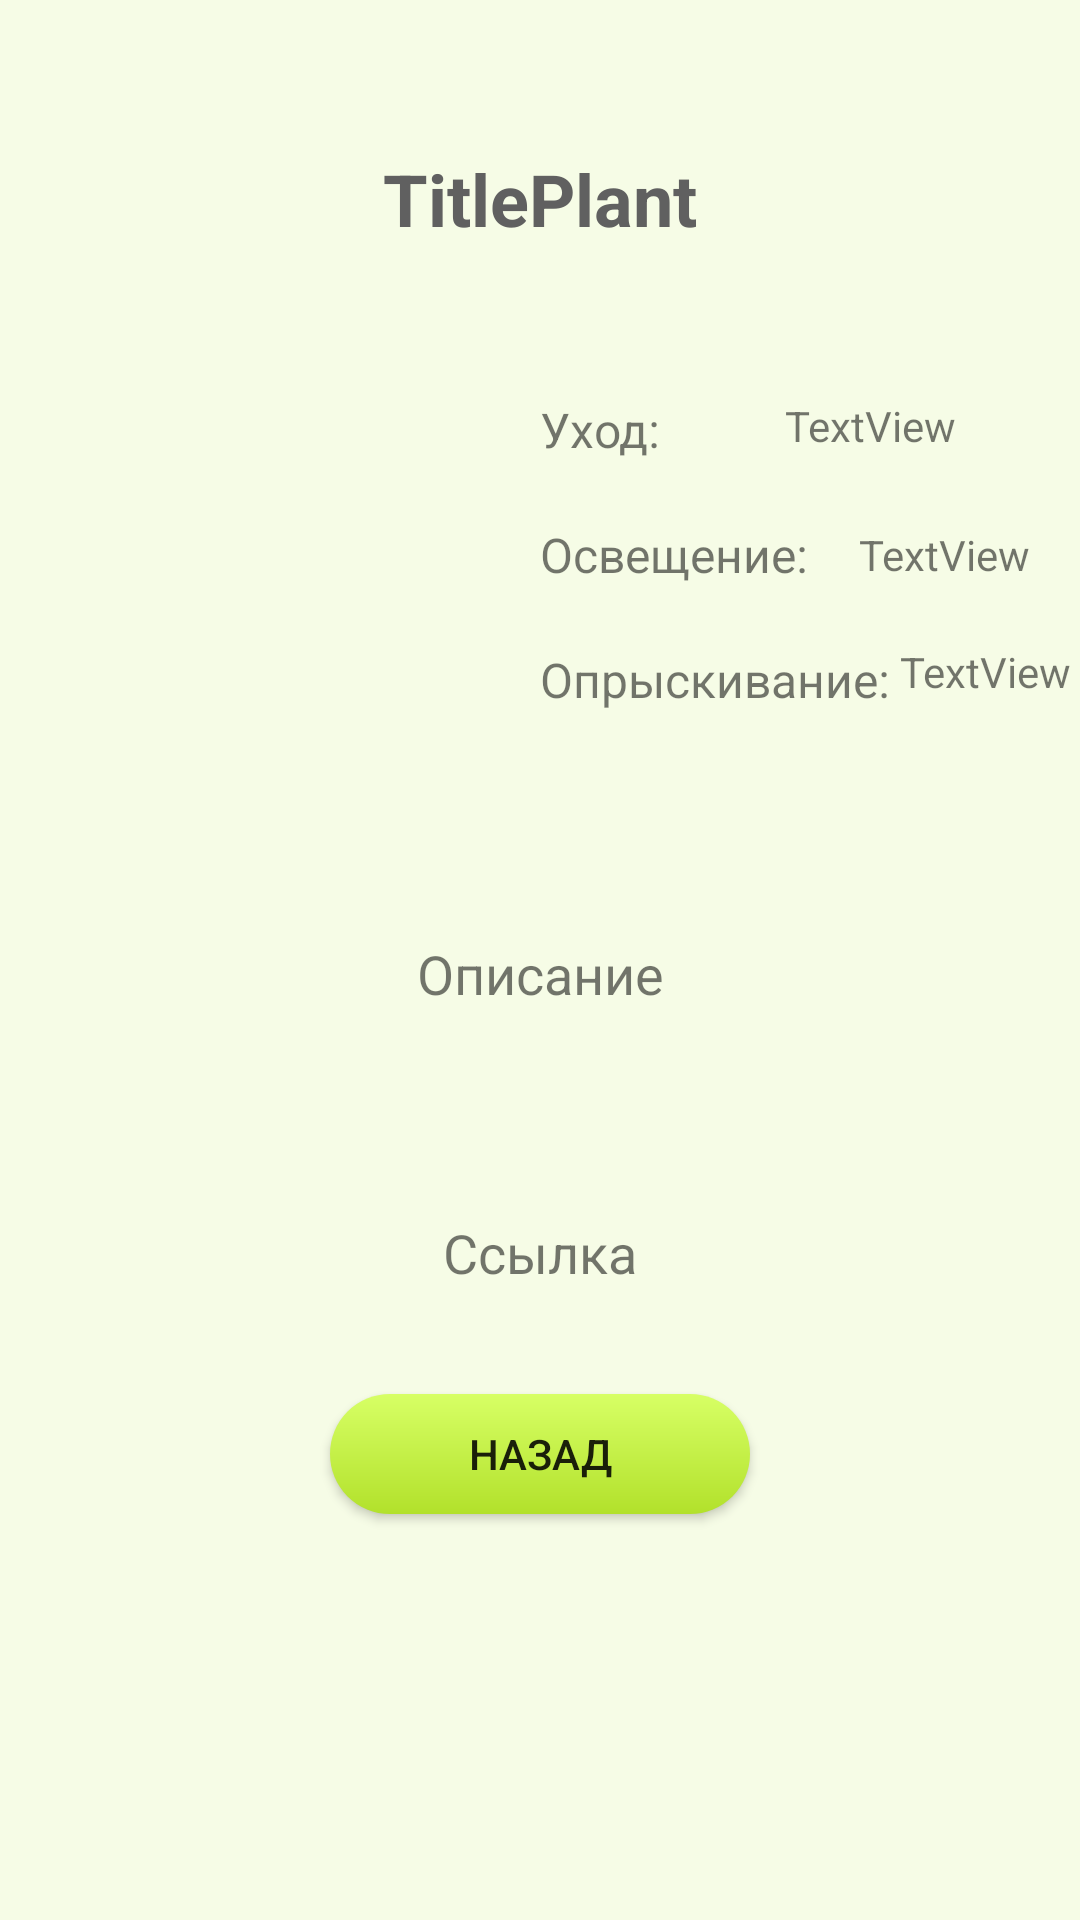

This screen was rendered from an Android layout file. Write that file and the resources it references.
<!-- AndroidManifest.xml: application theme Theme.MyGreen -->
<!-- res/layout/activity_info.xml -->
<?xml version="1.0" encoding="utf-8"?>
<androidx.constraintlayout.widget.ConstraintLayout xmlns:android="http://schemas.android.com/apk/res/android"
    xmlns:app="http://schemas.android.com/apk/res-auto"
    xmlns:tools="http://schemas.android.com/tools"
    android:layout_width="match_parent"
    android:layout_height="match_parent"
    tools:context=".InfoActivity"
    android:background="@color/button">

    <ScrollView
        android:layout_width="match_parent"
        android:layout_height="match_parent"
        android:layout_marginTop="30dp"
        android:layout_marginBottom="10dp"
        app:layout_constraintBottom_toBottomOf="parent"
        app:layout_constraintEnd_toEndOf="parent"
        app:layout_constraintHorizontal_bias="0.0"
        app:layout_constraintStart_toStartOf="parent"
        app:layout_constraintTop_toTopOf="parent"
        app:layout_constraintVertical_bias="1.0">

        <androidx.constraintlayout.widget.ConstraintLayout
            android:layout_width="match_parent"
            android:layout_height="match_parent"
            android:orientation="vertical">

            <TextView
                android:id="@+id/Header"
                android:layout_width="wrap_content"
                android:layout_height="wrap_content"
                android:text="TitlePlant"
                android:textAlignment="center"
                android:textColor="@color/txtHeader"
                android:textSize="24sp"
                android:textStyle="bold"
                android:layout_marginTop="20dp"
                app:layout_constraintEnd_toEndOf="parent"
                app:layout_constraintStart_toStartOf="parent"
                app:layout_constraintTop_toTopOf="parent"
                tools:ignore="MissingConstraints" />

            <ImageView
                android:id="@+id/imgPlant"
                android:layout_width="155dp"
                android:layout_height="155dp"
                android:layout_marginTop="30dp"
                android:layout_marginLeft="15dp"
                android:src="@drawable/naturalfood"
                app:layout_constraintStart_toStartOf="parent"
                app:layout_constraintTop_toBottomOf="@+id/Header"/>

            <TextView
                android:id="@+id/Care"
                android:layout_width="wrap_content"
                android:layout_height="wrap_content"
                android:text="Уход:"
                android:textSize="16sp"
                android:layout_marginTop="50dp"
                android:layout_marginLeft="10dp"
                app:layout_constraintStart_toEndOf="@+id/imgPlant"
                app:layout_constraintTop_toBottomOf="@+id/Header" />


            <TextView
                android:id="@+id/Light"
                android:layout_width="wrap_content"
                android:layout_height="wrap_content"
                android:layout_marginTop="20dp"
                android:text="Освещение:"
                android:textSize="16sp"
                android:layout_marginLeft="10dp"
                app:layout_constraintStart_toEndOf="@+id/imgPlant"
                app:layout_constraintTop_toBottomOf="@+id/Care" />

            <TextView
                android:id="@+id/Spray"
                android:layout_width="wrap_content"
                android:layout_height="wrap_content"
                android:text="Опрыскивание:"
                android:textSize="16sp"
                android:layout_marginLeft="10dp"
                android:layout_marginTop="20dp"
                app:layout_constraintStart_toEndOf="@+id/imgPlant"
                app:layout_constraintTop_toBottomOf="@+id/Light"
                />

            <TextView
                android:id="@+id/textCare"
                android:layout_width="wrap_content"
                android:layout_height="wrap_content"
                android:layout_marginTop="50dp"
                android:text="TextView"
                app:layout_constraintEnd_toEndOf="parent"
                app:layout_constraintStart_toEndOf="@+id/Care"
                app:layout_constraintTop_toBottomOf="@+id/Header"
                tools:ignore="MissingConstraints" />


            <TextView
                android:id="@+id/textLight"
                android:layout_width="wrap_content"
                android:layout_height="wrap_content"
                android:text="TextView"
                android:layout_marginTop="24dp"
                app:layout_constraintEnd_toEndOf="parent"
                app:layout_constraintStart_toEndOf="@+id/Light"
                app:layout_constraintTop_toBottomOf="@+id/textCare"
                tools:ignore="MissingConstraints" />

            <TextView
                android:id="@+id/textSpray"
                android:layout_width="wrap_content"
                android:layout_height="wrap_content"
                android:text="TextView"
                android:layout_marginTop="20dp"
                app:layout_constraintEnd_toEndOf="parent"
                app:layout_constraintStart_toEndOf="@+id/Spray"
                app:layout_constraintTop_toBottomOf="@+id/textLight"
                tools:ignore="MissingConstraints" />

            <TextView
                android:id="@+id/Info"
                android:layout_width="wrap_content"
                android:layout_height="wrap_content"
                android:layout_marginTop="45dp"
                android:text="Описание"
                android:textSize="18sp"
                app:layout_constraintEnd_toEndOf="parent"
                app:layout_constraintStart_toStartOf="parent"
                app:layout_constraintTop_toBottomOf="@+id/imgPlant"
                tools:ignore="MissingConstraints" />

            <TextView
                android:id="@+id/tv_Descr"
                android:layout_width="wrap_content"
                android:layout_height="wrap_content"
                android:layout_marginTop="27dp"
                android:width="350dp"
                android:textSize="16dp"
                app:layout_constraintEnd_toEndOf="parent"
                app:layout_constraintStart_toStartOf="parent"
                app:layout_constraintTop_toBottomOf="@+id/Info" />

            <TextView
                android:id="@+id/Link"
                android:layout_width="wrap_content"
                android:layout_height="wrap_content"
                android:layout_marginTop="20dp"
                android:text="Ссылка"
                android:textSize="18sp"
                app:layout_constraintEnd_toEndOf="parent"
                app:layout_constraintStart_toStartOf="parent"
                app:layout_constraintTop_toBottomOf="@+id/tv_Descr" />

            <android.widget.Button
                android:id="@+id/btBack"
                android:layout_width="140dp"
                android:layout_height="40dp"
                android:layout_marginTop="35dp"
                android:layout_marginBottom="35dp"
                android:onClick="GoBack"
                android:text="Назад"
                android:background="@drawable/color_background"
                app:layout_constraintBottom_toBottomOf="parent"
                app:layout_constraintEnd_toEndOf="parent"
                app:layout_constraintStart_toStartOf="parent"
                app:layout_constraintTop_toBottomOf="@+id/Link" />

        </androidx.constraintlayout.widget.ConstraintLayout>
    </ScrollView>
</androidx.constraintlayout.widget.ConstraintLayout>
<!-- resources referenced by this layout -->
<resources>
  <color name="button">#F6FCE6</color>
  <color name="txtHeader">#606060</color>
  <!-- drawable color_background (drawable) -->
  <?xml version="1.0" encoding="utf-8"?>
  <shape xmlns:android="http://schemas.android.com/apk/res/android">
      <corners android:radius="20dp"/>
      <gradient android:startColor="@color/btn"
          android:endColor="@color/btn2"
          android:angle="75"/>
  </shape>
  <style name="Theme.MyGreen" parent="Theme.MaterialComponents.DayNight.DarkActionBar">
          
          <item name="colorPrimary">@color/purple_500</item>
          <item name="colorPrimaryVariant">@color/purple_700</item>
          <item name="colorOnPrimary">@color/white</item>
          
          <item name="colorSecondary">@color/teal_200</item>
          <item name="colorSecondaryVariant">@color/teal_700</item>
          <item name="colorOnSecondary">@color/black</item>
          
          <item name="android:statusBarColor">?attr/colorPrimaryVariant</item>
          
      </style>
  <color name="btn">#D7FF65</color>
  <color name="btn2">#B2E12B</color>
  <color name="purple_500">#FF6200EE</color>
  <color name="purple_700">#FF3700B3</color>
  <color name="white">#FFFFFFFF</color>
  <color name="teal_200">#FF03DAC5</color>
  <color name="teal_700">#FF018786</color>
  <color name="black">#FF000000</color>
</resources>
